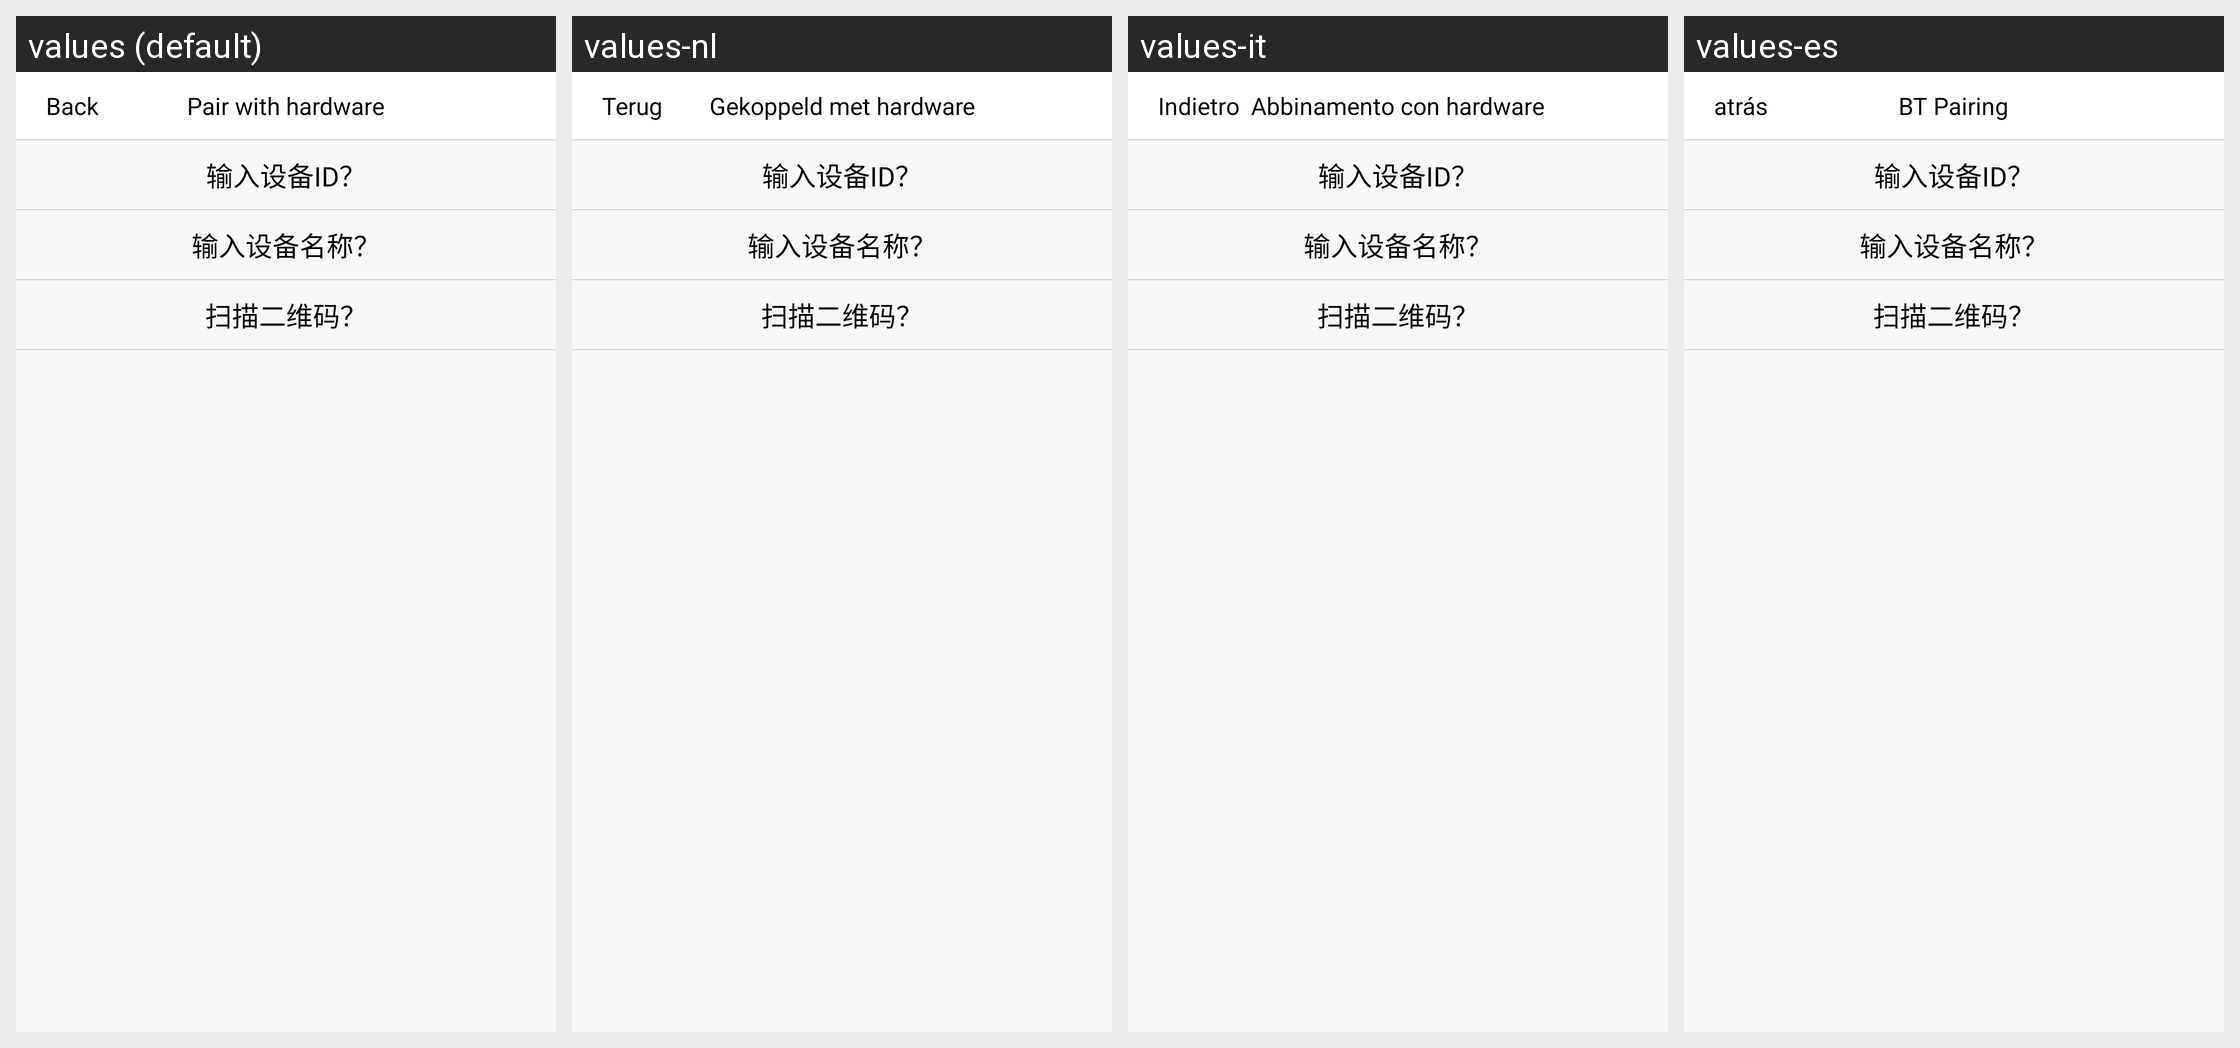

For this localized Android screen grid, give each drawn string resource with its value in every locale shown.
Android screen res/layout/activity_settings_device_other.xml rendered under 4 locales, left to right: values (default), values-nl, values-it, values-es. Device: Nexus 5 (rendered at 1080×1920; each locale shown at half size, 540×960, under a caption strip naming it); theme Theme.AppCompat.
Other locales in the repository, not shown: values-de, values-fr, values-zh-rCN.
Strings drawn on this screen, with the default value and each locale's value (text and hints the layout hard-codes, and strings that could not be matched under every locale, appear in the picture but are not listed):

all_return_back
  values: Back
  values-nl: Terug
  values-it: Indietro
  values-es: atrás

manage_device_title
  values: Pair with hardware
  values-nl: Gekoppeld met hardware
  values-it: Abbinamento con hardware
  values-es: BT Pairing
